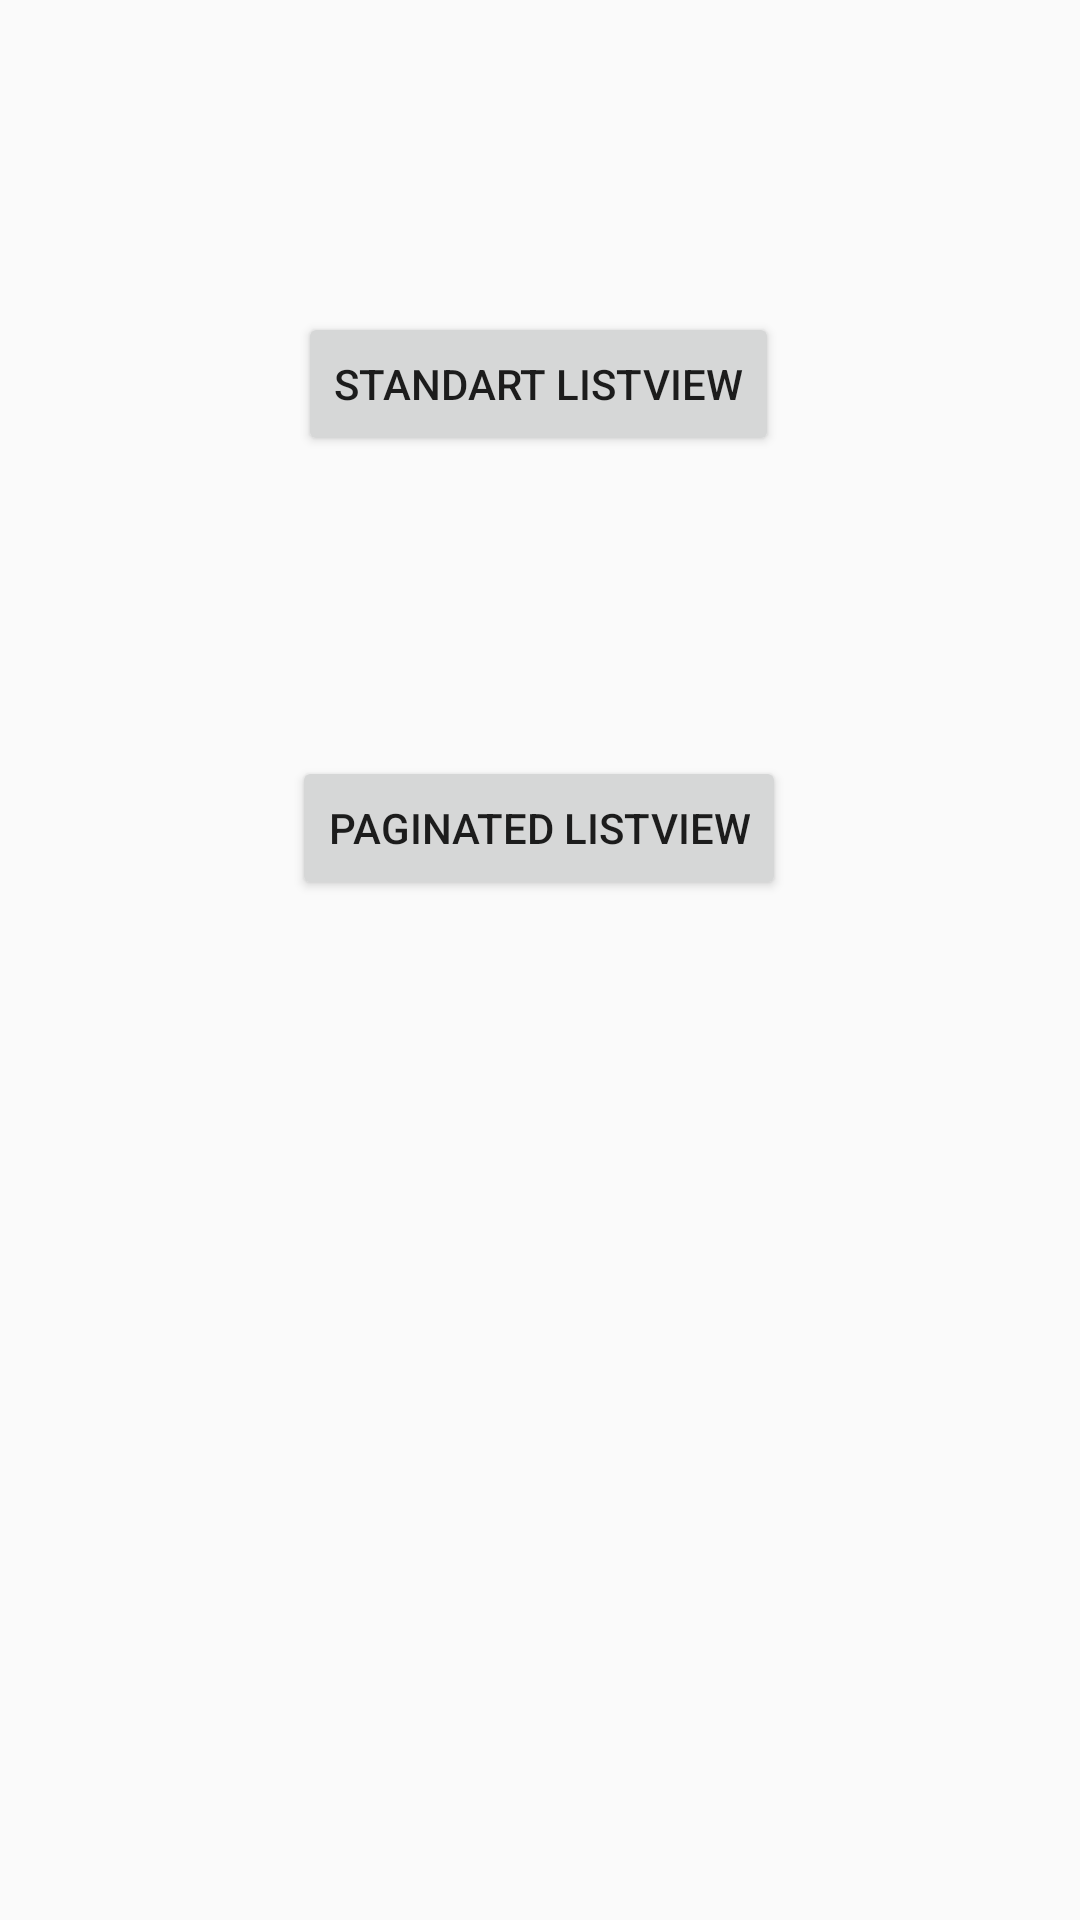

Android layout source for this screen:
<!-- AndroidManifest.xml: application theme AppTheme -->
<!-- res/layout/activity_main.xml -->
<?xml version="1.0" encoding="utf-8"?>
<androidx.constraintlayout.widget.ConstraintLayout xmlns:android="http://schemas.android.com/apk/res/android"
    xmlns:app="http://schemas.android.com/apk/res-auto"
    xmlns:tools="http://schemas.android.com/tools"
    android:layout_width="match_parent"
    android:layout_height="match_parent"
    tools:context=".ui.main.MainActivity">


    <Button
        android:id="@+id/main.btn.standart"
        android:layout_width="wrap_content"
        android:layout_height="wrap_content"
        android:layout_marginTop="104dp"
        android:text="Standart Listview"
        app:layout_constraintEnd_toEndOf="parent"
        app:layout_constraintHorizontal_bias="0.498"
        app:layout_constraintStart_toStartOf="parent"
        app:layout_constraintTop_toTopOf="parent" />

    <Button
        android:id="@+id/main.button.paginated"
        android:layout_width="wrap_content"
        android:layout_height="wrap_content"
        android:layout_marginTop="100dp"
        android:text="Paginated Listview"
        app:layout_constraintEnd_toEndOf="parent"
        app:layout_constraintHorizontal_bias="0.498"
        app:layout_constraintStart_toStartOf="parent"
        app:layout_constraintTop_toBottomOf="@+id/main.btn.standart" />
</androidx.constraintlayout.widget.ConstraintLayout>
<!-- resources referenced by this layout -->
<resources>
  <style name="AppTheme" parent="Theme.AppCompat.Light.NoActionBar">
          
          <item name="colorPrimary">@color/colorPrimary</item>
          <item name="colorPrimaryDark">@color/colorPrimaryDark</item>
          <item name="colorAccent">@color/colorAccent</item>
      </style>
  <!-- not gathered from this repository: default colours our renderer supplied (Android Studio template values) -->
  <color name="colorPrimary">#FF6200EE</color>
  <color name="colorPrimaryDark">#FF3700B3</color>
  <color name="colorAccent">#FF03DAC5</color>
</resources>
